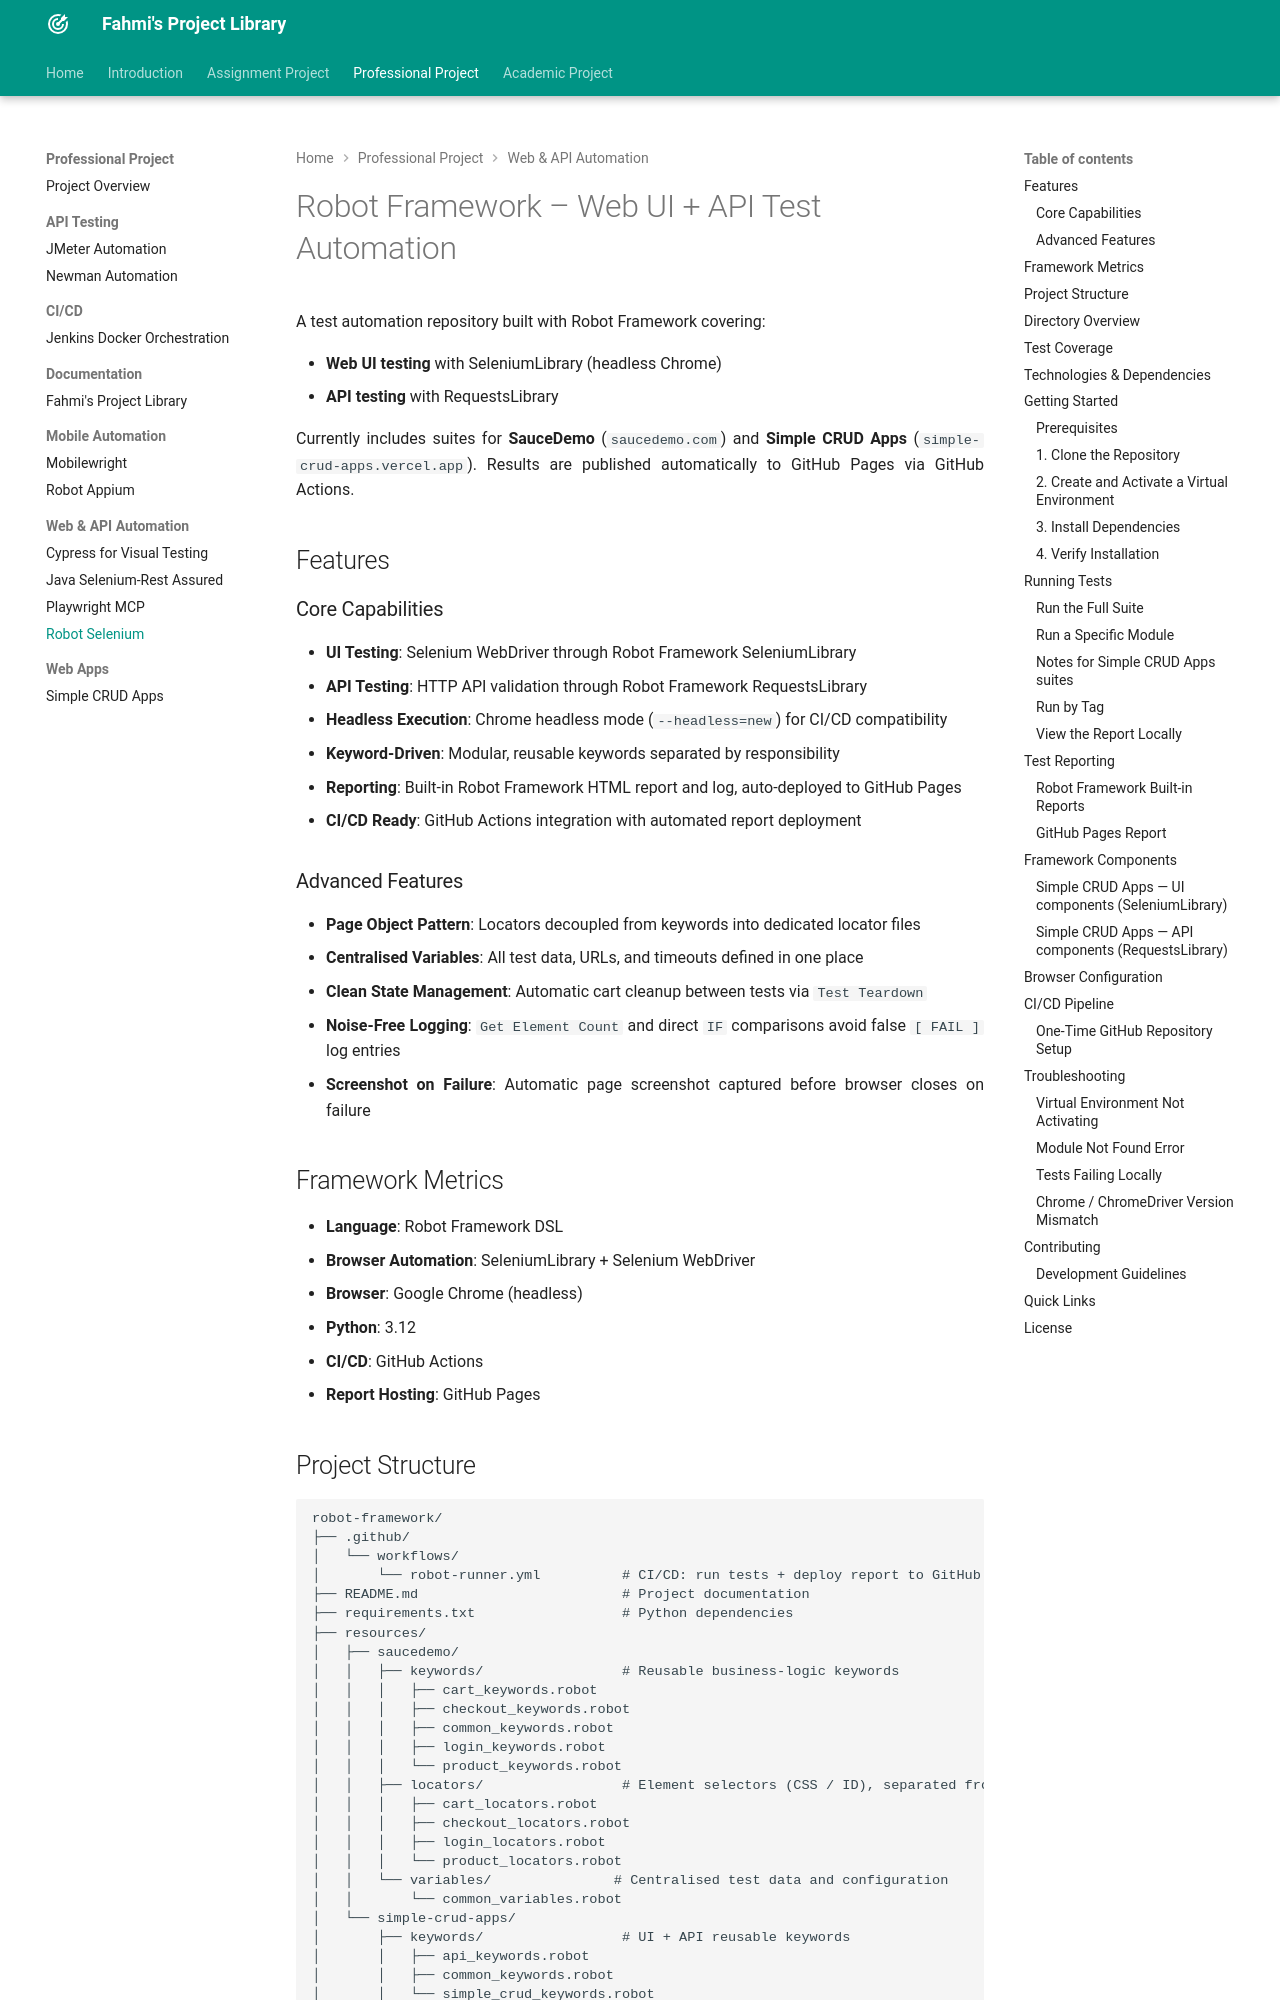

repository: fahmi-wiradika/fahmi-wiradika.github.io · page: projects/professional/web-api-automation/robot-framework/index.html · generator: mkdocs

# Robot Framework – Web UI + API Test Automation

A test automation repository built with Robot Framework covering:

- **Web UI testing** with SeleniumLibrary (headless Chrome)
- **API testing** with RequestsLibrary

Currently includes suites for **SauceDemo** (`saucedemo.com`) and **Simple CRUD Apps** (`simple-crud-apps.vercel.app`). Results are published automatically to GitHub Pages via GitHub Actions.

## Features

### Core Capabilities
- **UI Testing**: Selenium WebDriver through Robot Framework SeleniumLibrary
- **API Testing**: HTTP API validation through Robot Framework RequestsLibrary
- **Headless Execution**: Chrome headless mode (`--headless=new`) for CI/CD compatibility
- **Keyword-Driven**: Modular, reusable keywords separated by responsibility
- **Reporting**: Built-in Robot Framework HTML report and log, auto-deployed to GitHub Pages
- **CI/CD Ready**: GitHub Actions integration with automated report deployment

### Advanced Features
- **Page Object Pattern**: Locators decoupled from keywords into dedicated locator files
- **Centralised Variables**: All test data, URLs, and timeouts defined in one place
- **Clean State Management**: Automatic cart cleanup between tests via `Test Teardown`
- **Noise-Free Logging**: `Get Element Count` and direct `IF` comparisons avoid false `[ FAIL ]` log entries
- **Screenshot on Failure**: Automatic page screenshot captured before browser closes on failure

## Framework Metrics

- **Language**: Robot Framework DSL
- **Browser Automation**: SeleniumLibrary + Selenium WebDriver
- **Browser**: Google Chrome (headless)
- **Python**: 3.12
- **CI/CD**: GitHub Actions
- **Report Hosting**: GitHub Pages
